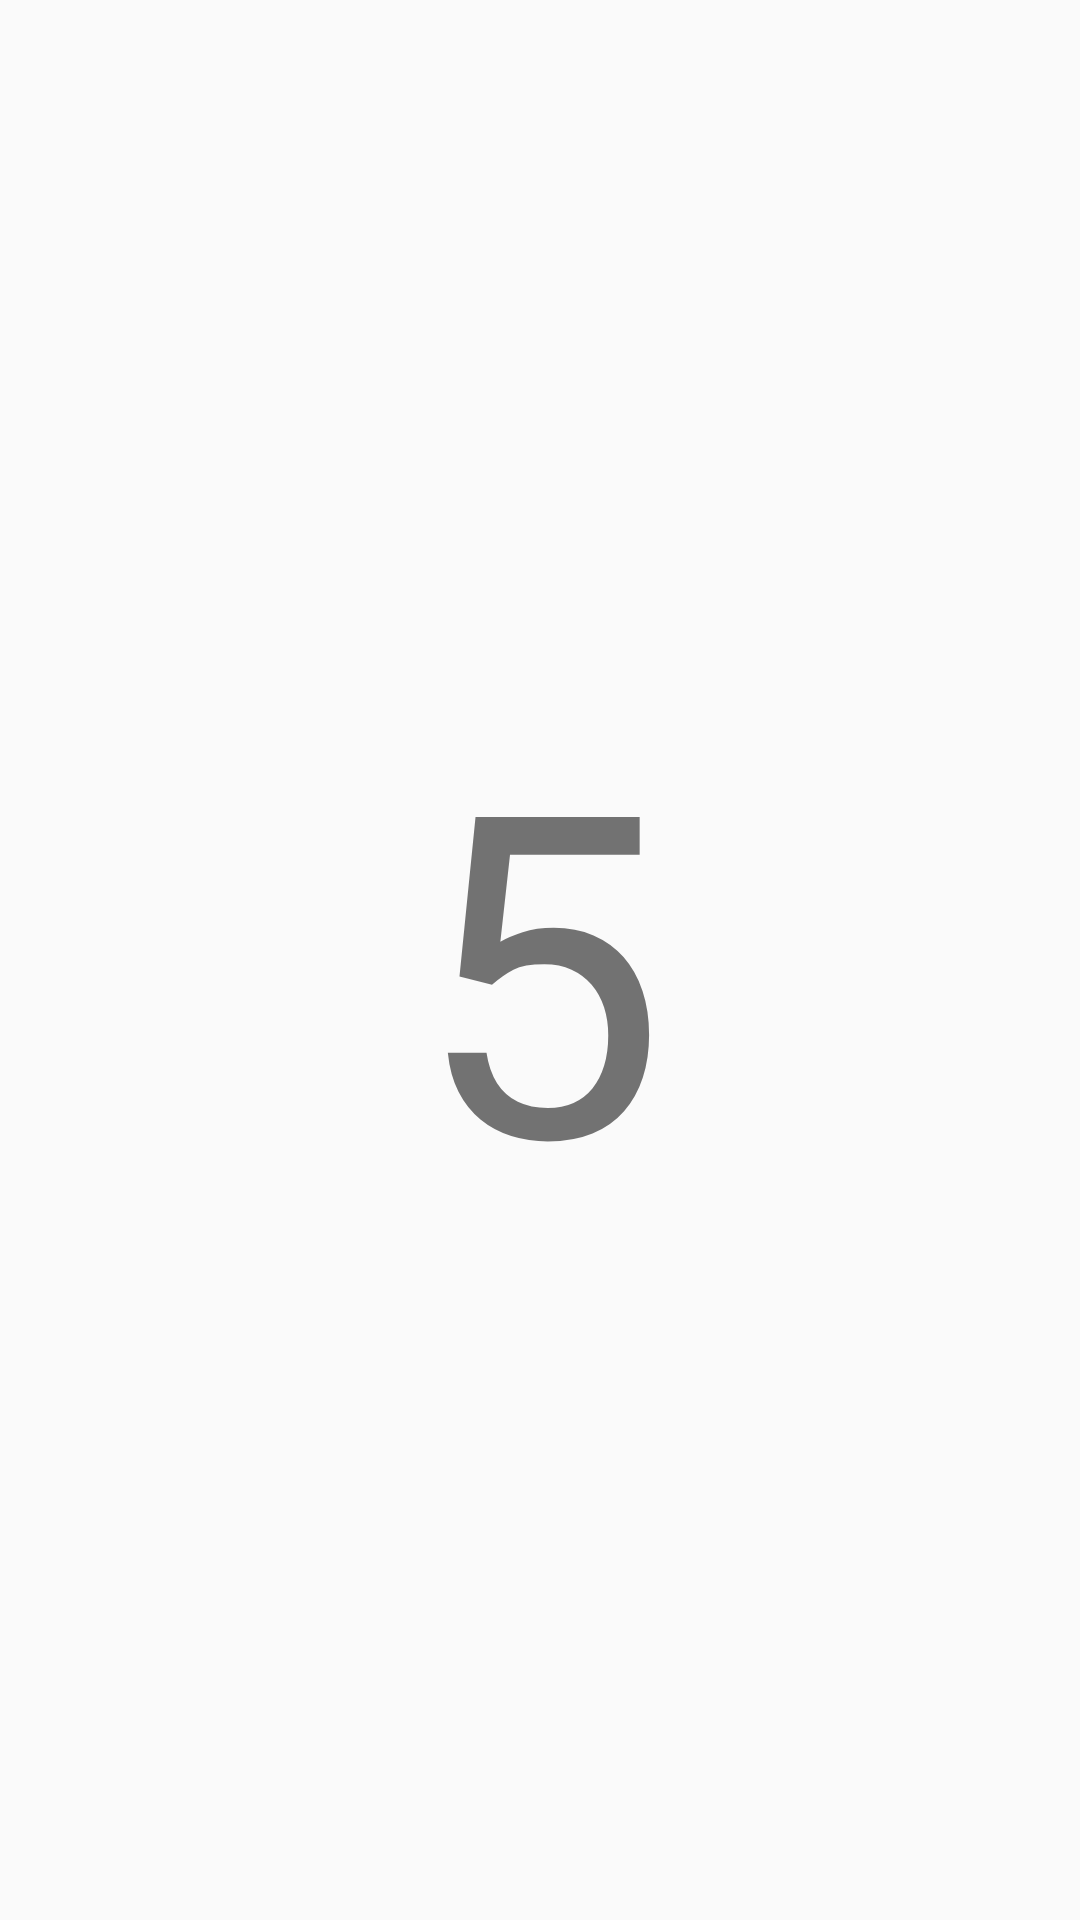

This screen was rendered from an Android layout file. Write that file and the resources it references.
<!-- AndroidManifest.xml: application theme AppTheme -->
<!-- res/layout/fragment_fifth.xml -->
<FrameLayout xmlns:android="http://schemas.android.com/apk/res/android"
             xmlns:tools="http://schemas.android.com/tools"
             android:layout_width="match_parent"
             android:layout_height="match_parent"
             tools:context="com.sasi.giffgaffplay.FifthFragment">

    
    <TextView
        android:layout_width="match_parent"
        android:layout_height="match_parent"
        android:layout_gravity="center"
        android:gravity="center"
        android:textSize="150sp"
        android:text="5"/>

</FrameLayout>
<!-- resources referenced by this layout -->
<resources>
  <style name="AppTheme" parent="Theme.AppCompat.Light.DarkActionBar">
          
          <item name="colorPrimary">@color/colorPrimary</item>
          <item name="colorPrimaryDark">@color/colorPrimaryDark</item>
          <item name="colorAccent">@color/colorAccent</item>
      </style>
  <color name="colorPrimary">#424242</color>
  <color name="colorPrimaryDark">#212121</color>
  <color name="colorAccent">#fcc41e</color>
</resources>
